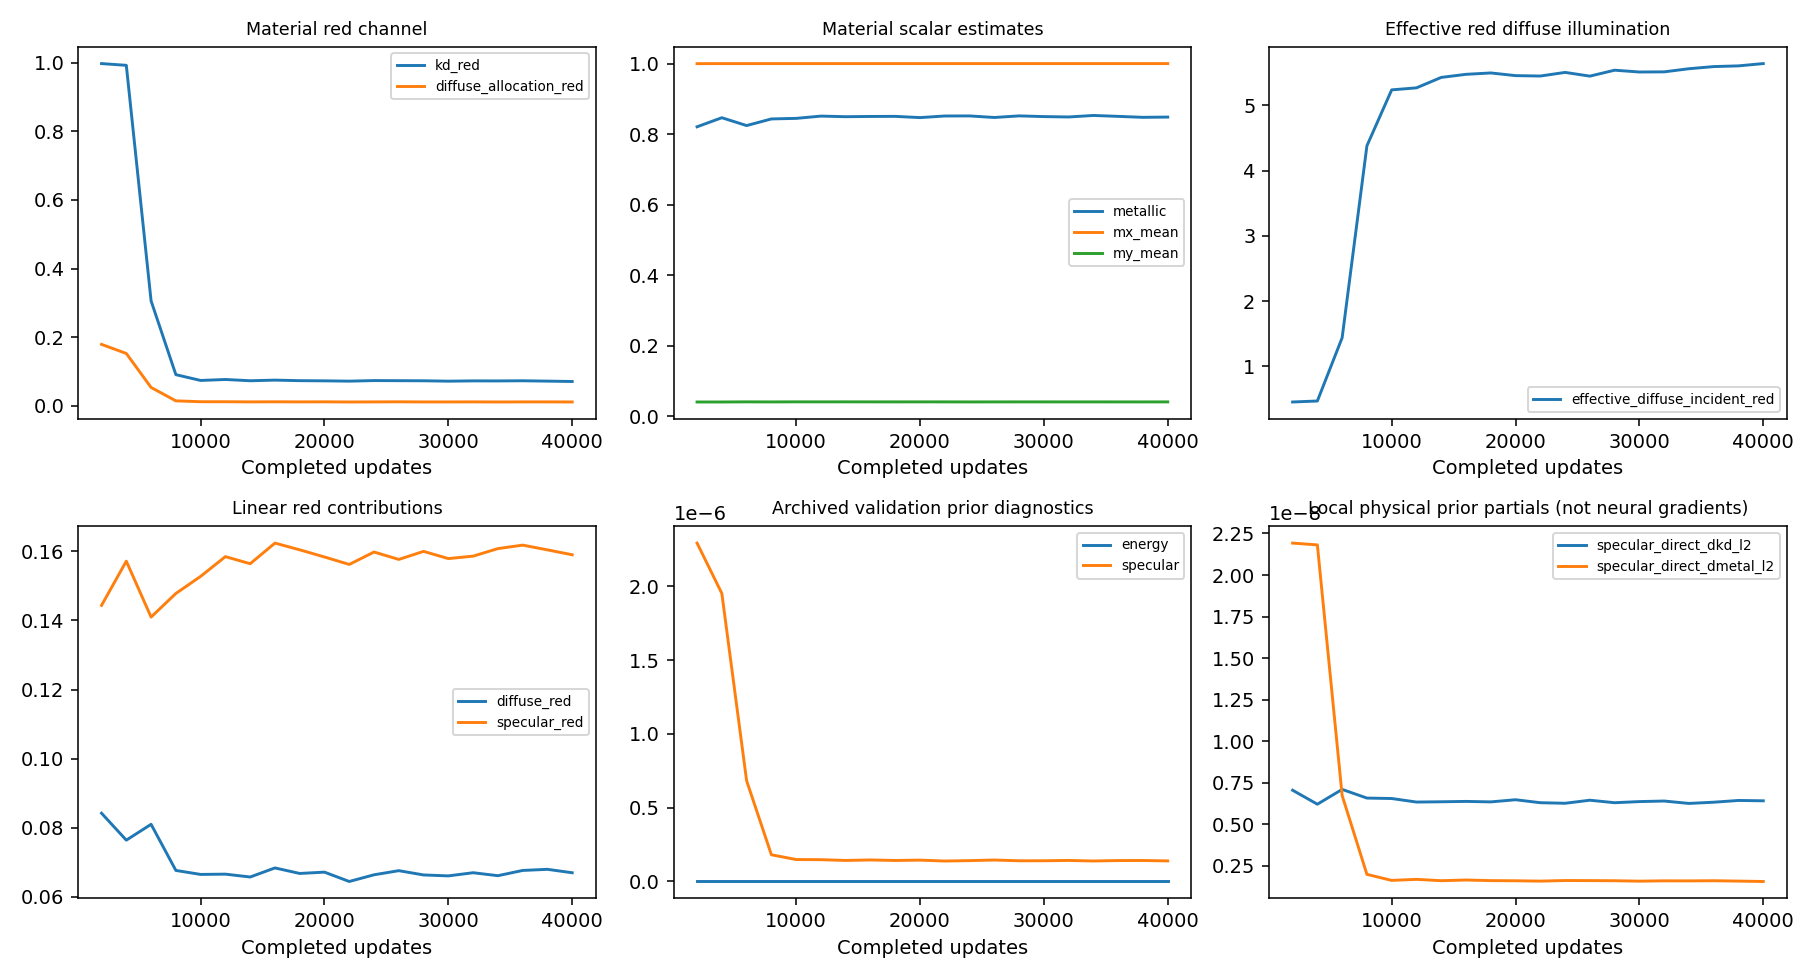

Source data for this figure (header and first rows):
step, pixels, kd_red, kd_mean, metallic, diffuse_allocation_red, diffuse_red, specular_red, effective_diffuse_incident_red, mx_mean, my_mean, raw_orientation_norm_p05, specular_direct_dkd_l2, specular_direct_dmetal_l2, energy, specular, energy_violating_fraction
2000, 340315, 0.9975, 0.3325, 0.8207, 0.1788, 0.08418, 0.1444, 0.4529, 0.9998, 0.04017, 0.04533, 7.055020331271536e-09, 2.192166671055862e-08, 0.0, 2.2922948190114464e-06, 0.0
4000, 340315, 0.9924, 0.3308, 0.8464, 0.1523, 0.07638, 0.1572, 0.4681, 0.9999, 0.04016, 0.05116, 6.2121760382882156e-09, 2.1812632306986998e-08, 0.0, 1.9512615996025843e-06, 0.0
6000, 340315, 0.3056, 0.1019, 0.8242, 0.05322, 0.08097, 0.141, 1.437, 0.9999, 0.04053, 0.05201, 7.1026222784859284e-09, 6.736719790724668e-09, 0.0, 6.826492388105319e-07, 0.0
8000, 340315, 0.0905, 0.03017, 0.843, 0.01414, 0.06761, 0.1478, 4.379, 1, 0.04036, 0.05158, 6.581723079677048e-09, 1.9933571028702085e-09, 0.0, 1.809818822278128e-07, 0.0
10000, 340315, 0.07362, 0.02454, 0.8446, 0.01161, 0.06646, 0.1528, 5.236, 1, 0.04057, 0.04962, 6.555175929413637e-09, 1.6286506834058166e-09, 0.0, 1.48737405645032e-07, 0.0
12000, 340315, 0.07644, 0.02548, 0.851, 0.01154, 0.06654, 0.1585, 5.267, 1, 0.04051, 0.04913, 6.342182724611289e-09, 1.6913321322236337e-09, 0.0, 1.477757883257076e-07, 0.0
14000, 340315, 0.07275, 0.02425, 0.8493, 0.01112, 0.06571, 0.1564, 5.427, 1, 0.04058, 0.04826, 6.359049656716799e-09, 1.610964186234304e-09, 0.0, 1.4250569575044228e-07, 0.0
16000, 340315, 0.07459, 0.02487, 0.85, 0.01139, 0.06834, 0.1624, 5.474, 1, 0.0405, 0.04752, 6.38090045319746e-09, 1.6520346457569998e-09, 0.0, 1.458977944902652e-07, 0.0
18000, 340315, 0.07301, 0.02434, 0.8503, 0.01112, 0.06674, 0.1604, 5.495, 1, 0.04046, 0.04638, 6.3518856833044516e-09, 1.615523947000331e-09, 0.0, 1.4231281820822906e-07, 0.0
20000, 340315, 0.0725, 0.02417, 0.8468, 0.01129, 0.06712, 0.1584, 5.454, 1, 0.0405, 0.0462, 6.481186430154836e-09, 1.6061690256781263e-09, 0.0, 1.4466428043409482e-07, 0.0
22000, 340315, 0.07159, 0.02386, 0.8513, 0.01082, 0.06441, 0.1562, 5.448, 1, 0.04047, 0.04211, 6.302676491681102e-09, 1.5851874447305888e-09, 0.0, 1.3855868358002543e-07, 0.0
24000, 340315, 0.07329, 0.02443, 0.8515, 0.01105, 0.06635, 0.1598, 5.504, 1, 0.04034, 0.03915, 6.269140336098224e-09, 1.6216509471119963e-09, 0.0, 1.4138717065550678e-07, 0.0
26000, 340315, 0.07297, 0.02432, 0.8471, 0.01136, 0.06755, 0.1577, 5.446, 1, 0.04042, 0.04062, 6.4523228540906596e-09, 1.6160273632415832e-09, 0.0, 1.4540909315203746e-07, 0.0
28000, 340315, 0.07265, 0.02422, 0.8517, 0.01095, 0.06631, 0.16, 5.537, 1, 0.04047, 0.04258, 6.301928092398638e-09, 1.6085249482215283e-09, 0.0, 1.402272792162635e-07, 0.0
30000, 340315, 0.07152, 0.02384, 0.8497, 0.01098, 0.06604, 0.1579, 5.51, 1, 0.04046, 0.0426, 6.370041492357868e-09, 1.5836204133594019e-09, 0.0, 1.4051694213212823e-07, 0.0
32000, 340315, 0.07236, 0.02412, 0.8486, 0.01114, 0.06695, 0.1586, 5.512, 1, 0.04041, 0.04393, 6.403688431195817e-09, 1.6027528290407046e-09, 0.0, 1.4260280135495275e-07, 0.0
34000, 340315, 0.07223, 0.02408, 0.8529, 0.01084, 0.06609, 0.1608, 5.56, 1, 0.04044, 0.04436, 6.259087532166496e-09, 1.5998913358285459e-09, 0.0, 1.3883651771174972e-07, 0.0
36000, 340315, 0.07271, 0.02424, 0.8503, 0.01108, 0.06761, 0.1618, 5.593, 1, 0.04039, 0.0446, 6.3327615932730526e-09, 1.6093326541443119e-09, 0.0, 1.4180154124162752e-07, 0.0
38000, 340315, 0.07166, 0.02389, 0.8476, 0.01112, 0.06794, 0.1604, 5.604, 1, 0.04038, 0.04502, 6.43837287669535e-09, 1.5866092939479125e-09, 0.0, 1.422966733110434e-07, 0.0
40000, 340315, 0.07059, 0.02353, 0.8483, 0.01089, 0.06694, 0.159, 5.639, 1, 0.04043, 0.04561, 6.416781347556748e-09, 1.5632385958549149e-09, 0.0, 1.393228453089887e-07, 0.0
